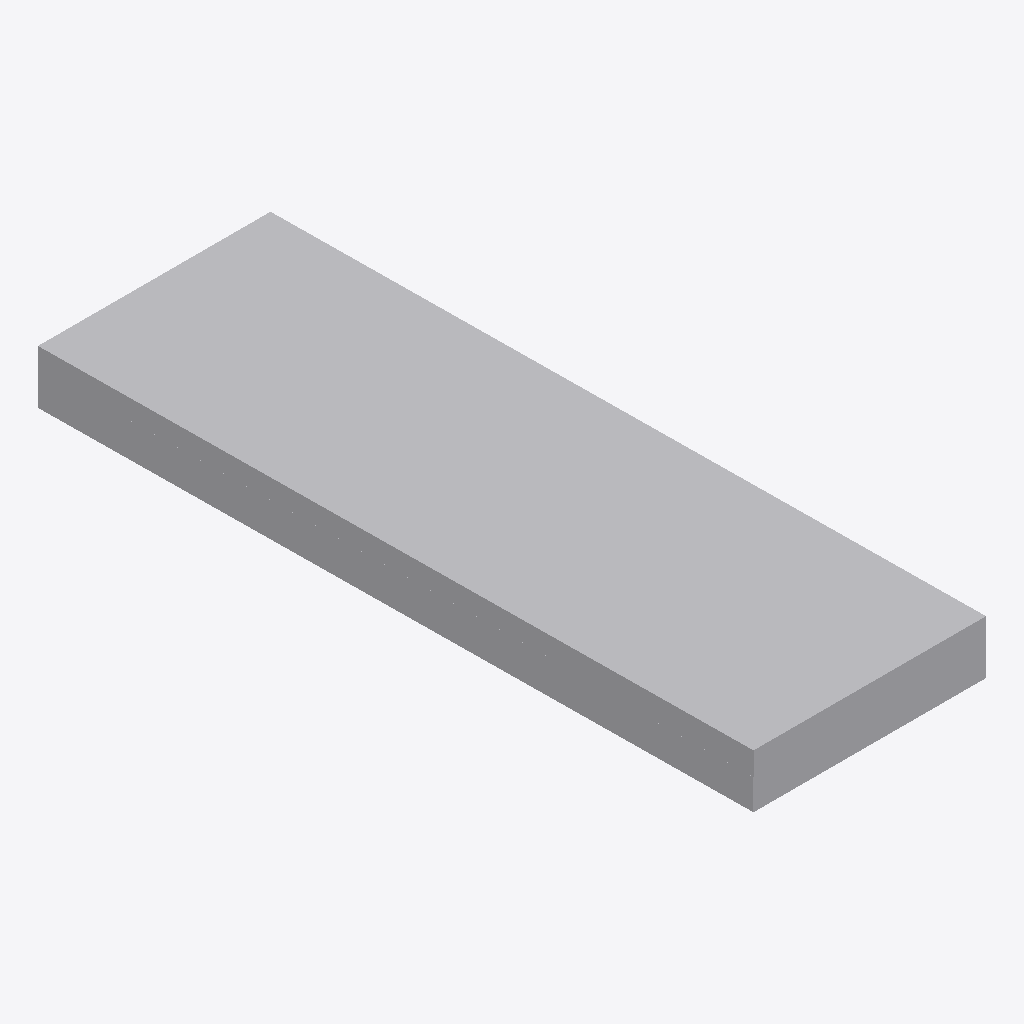
Isometric view of an IFC building model (IFC-SPF (STEP), schema IFC4X3, length unit metre), seen from the south-west, elements coloured by IFC class: 4 other elements (light grey).
Extent 6.5 m × 20.0 m × 1.7 m (x, y, z). Elements (4): 4 IfcCourse.

HEADER;
FILE_DESCRIPTION(('ViewDefinition [Alignment-basedView]'),'2;1');
FILE_NAME('C:\\Users\\a.hernandez\\OneDrive - EGIS Group\\Documents\\APPS\\Reporte-ifc-LOD','2026-03-22T22:51:20',('a.hernandez'),('EGIS'),'GeometryGymIFCcore v25.2.25.0 by Geometry Gym Pt','Autodesk - Civil 3D 2026 IfcInfra Plugin - 13.8.','None');
FILE_SCHEMA(('IFC4X3'));
ENDSEC;
DATA;
#13=IFCPROJECT('0wa231yDfCXxnarg_pvOe8',#17,'Unknown',$,$,$,$,(#21),#18);
#6=IFCSITE('1xq3Jx7v1Ei9VLtRWhcAGA',$,'UnknownName',$,$,#5,$,$,$,$,$,$,$,$);
#160=IFCCOURSE('0VYo9Z1JP3wPJGSy525ZJd',$,'BALASTO_SUPERESTRUCTURA_GRANULAR_e0.25m',$,$,#159,#156,'FD49',.BALLASTBED.);
#34=IFCCOURSE('0AxqsYMdb8Lez3q6ZBRq7A',$,'SUBESTRUCTURA_QS3_GRANULAR_e0.50m',$,'BASE',#33,#30,'FD52',.USERDEFINED.);
#102=IFCCOURSE('2LBaqHuxT17feywGJF98qs',$,'SUBBALASTO_SUPERESTRUCTURA_GRANULAR_e0.35m',$,'SUBBALLASTBED',#101,#98,'FD4F',.USERDEFINED.);
#131=IFCCOURSE('2xjVOdiKvENhKN4XgWtguP',$,'DRENAJE_SUPERESTRUCTURA_GRANULAR_e0.10m',$,$,#130,#127,'FD4C',.FILTER.);
ENDSEC;
